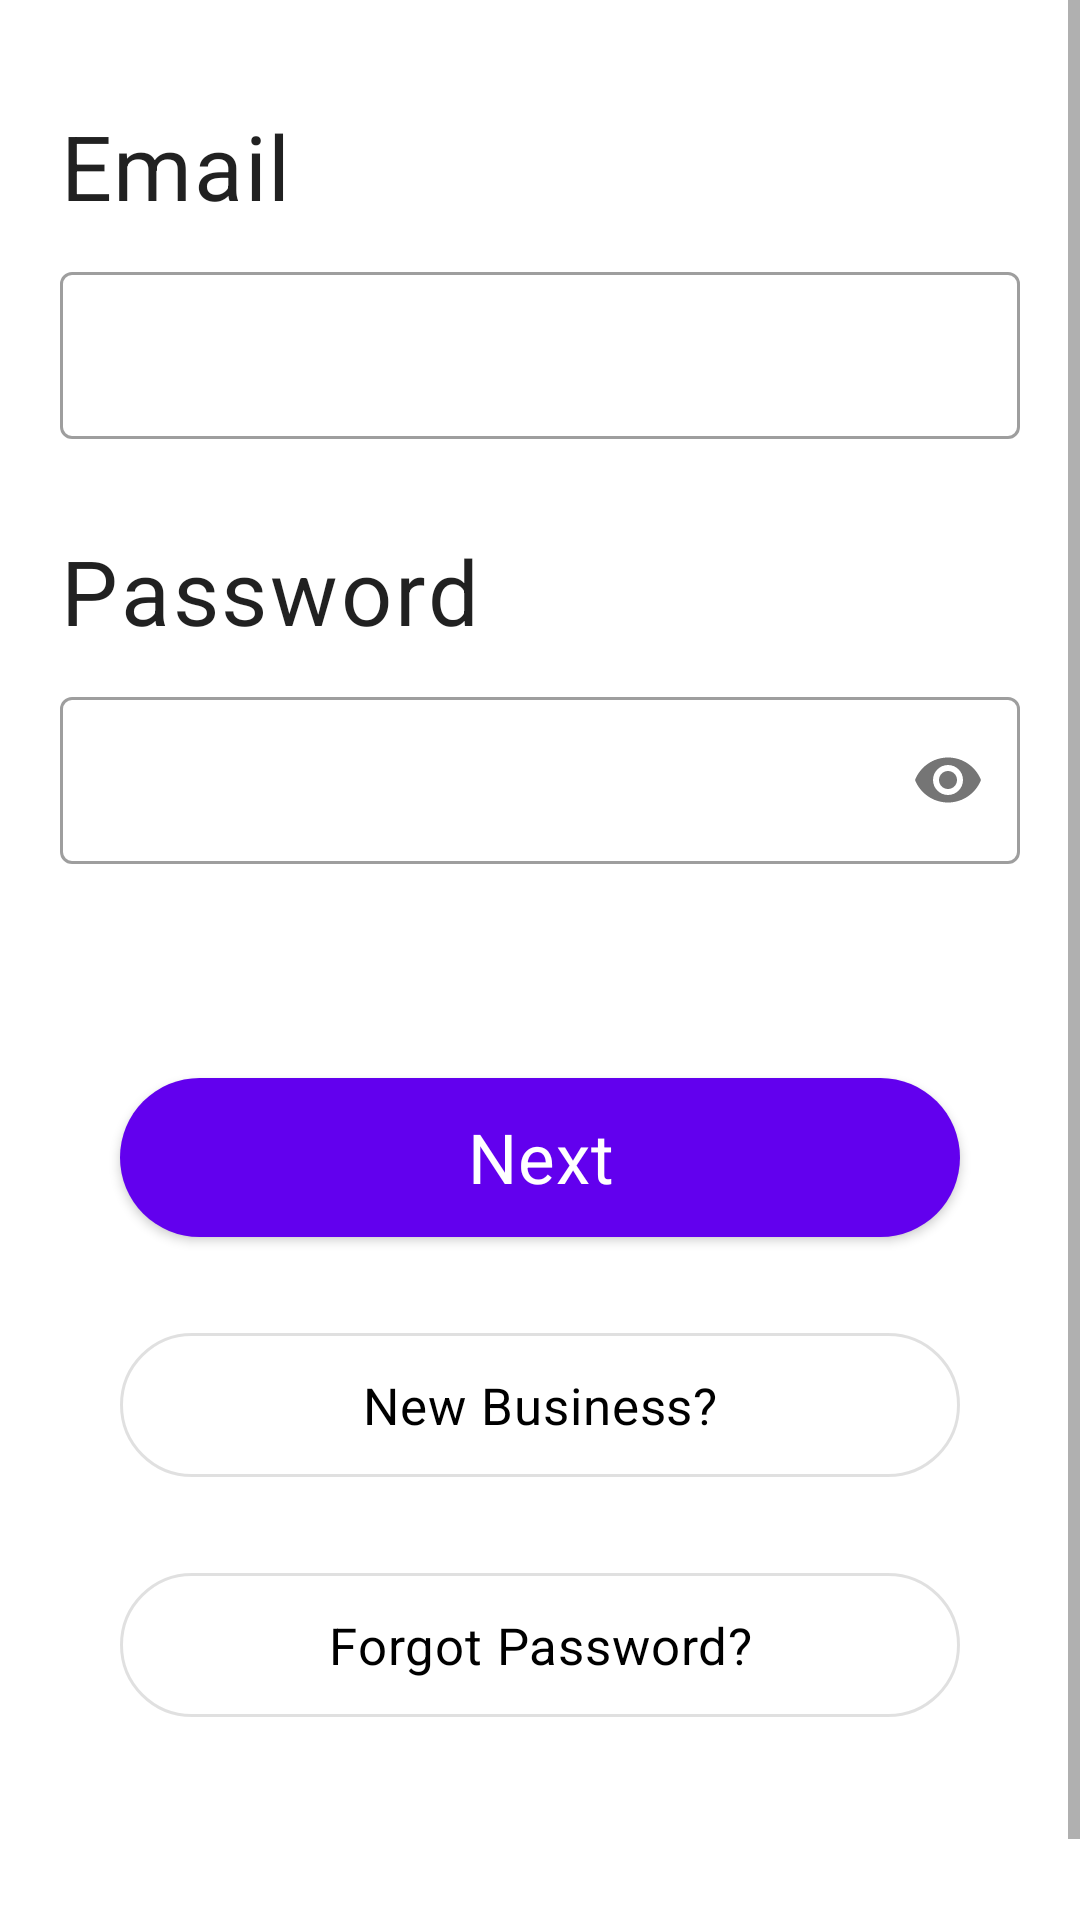

This screen was rendered from an Android layout file. Write that file and the resources it references.
<!-- AndroidManifest.xml: application theme Theme.ShoeShop -->
<!-- res/layout/fragment_login.xml -->
<?xml version="1.0" encoding="utf-8"?>
<ScrollView xmlns:android="http://schemas.android.com/apk/res/android"
    xmlns:app="http://schemas.android.com/apk/res-auto"
    xmlns:tools="http://schemas.android.com/tools"
    android:layout_width="match_parent"
    android:layout_height="match_parent">

    

    <androidx.constraintlayout.widget.ConstraintLayout
        android:layout_width="match_parent"
        android:layout_height="wrap_content">


        <com.google.android.material.textview.MaterialTextView
            android:id="@+id/log_in_email_label"
            android:layout_width="match_parent"
            android:layout_height="wrap_content"
            android:layout_marginLeft="15dp"
            android:layout_marginTop="30dp"
            android:layout_marginRight="15dp"
            android:padding="5dp"
            android:text="Email"
            android:textAppearance="@style/TextAppearance.MaterialComponents.Body2"
            android:textSize="30sp"
            app:layout_constraintBottom_toTopOf="@id/log_in_email_textField"
            app:layout_constraintLeft_toLeftOf="parent"
            app:layout_constraintRight_toRightOf="parent"
            app:layout_constraintTop_toTopOf="parent" />

        <com.google.android.material.textfield.TextInputLayout
            android:id="@+id/log_in_email_textField"
            style="@style/Widget.MaterialComponents.TextInputLayout.OutlinedBox"
            android:layout_width="match_parent"
            android:layout_height="wrap_content"
            android:layout_marginLeft="15dp"
            android:layout_marginRight="15dp"
            android:enabled="true"
            android:padding="5dp"
            app:endIconMode="clear_text"
            app:errorEnabled="true"
            app:layout_constraintBottom_toTopOf="@+id/log_in_password_label"
            app:layout_constraintLeft_toLeftOf="parent"
            app:layout_constraintRight_toRightOf="parent"
            app:layout_constraintTop_toBottomOf="@+id/log_in_email_label">

            <com.google.android.material.textfield.TextInputEditText
                android:layout_width="match_parent"
                android:layout_height="wrap_content"
                android:inputType="textEmailAddress"
                android:lines="1"
                android:imeOptions="flagNoExtractUi"/>
        </com.google.android.material.textfield.TextInputLayout>

        <com.google.android.material.textview.MaterialTextView
            android:id="@+id/log_in_password_label"
            android:layout_width="match_parent"
            android:layout_height="wrap_content"
            android:layout_marginLeft="15dp"
            android:layout_marginRight="15dp"
            android:padding="5dp"
            android:text="Password"
            android:textAppearance="@style/TextAppearance.MaterialComponents.Body1"
            android:textSize="30sp"
            app:layout_constraintBottom_toTopOf="@+id/log_in_password_textField"
            app:layout_constraintLeft_toLeftOf="parent"
            app:layout_constraintRight_toRightOf="parent"
            app:layout_constraintTop_toBottomOf="@+id/log_in_email_textField" />

        <com.google.android.material.textfield.TextInputLayout
            android:id="@+id/log_in_password_textField"
            style="@style/Widget.MaterialComponents.TextInputLayout.OutlinedBox"
            android:layout_width="match_parent"
            android:layout_height="wrap_content"
            android:layout_marginLeft="15dp"
            android:layout_marginRight="15dp"
            android:enabled="true"
            android:padding="5dp"
            app:errorEnabled="true"
            app:layout_constraintBottom_toTopOf="@+id/log_in_next_button"
            app:layout_constraintLeft_toLeftOf="parent"
            app:layout_constraintRight_toRightOf="parent"
            app:layout_constraintTop_toBottomOf="@id/log_in_password_label"
            app:passwordToggleEnabled="true">

            <com.google.android.material.textfield.TextInputEditText
                android:layout_width="match_parent"
                android:layout_height="wrap_content"
                android:inputType="textPassword"
                android:lines="1"
                android:imeOptions="flagNoExtractUi"/>
        </com.google.android.material.textfield.TextInputLayout>

        <com.google.android.material.button.MaterialButton
            android:id="@+id/log_in_next_button"
            android:layout_width="match_parent"
            android:layout_height="65dp"
            android:layout_marginLeft="40dp"
            android:layout_marginTop="40dp"
            android:layout_marginRight="40dp"
            android:padding="5dp"
            android:text="Next"
            android:textAllCaps="false"
            android:textSize="23sp"
            app:cornerRadius="50dp"
            android:textAppearance="@style/TextAppearance.MaterialComponents.Body2"
            app:layout_constraintBottom_toTopOf="@+id/log_in_create_new_business"
            app:layout_constraintLeft_toLeftOf="parent"
            app:layout_constraintRight_toRightOf="parent"
            app:layout_constraintTop_toBottomOf="@id/log_in_password_textField" />

        <com.google.android.material.button.MaterialButton
            android:id="@+id/log_in_create_new_business"
            android:layout_width="match_parent"
            android:layout_height="60dp"
            android:layout_marginLeft="40dp"
            android:layout_marginTop="20dp"
            android:layout_marginRight="40dp"
            android:padding="5dp"
            android:text="New Business?"
            android:textColor="#000"
            android:textAllCaps="false"
            android:textSize="17sp"
            app:cornerRadius="50dp"
            style="?attr/materialButtonOutlinedStyle"
            android:textAppearance="@style/TextAppearance.MaterialComponents.Body2"
            app:layout_constraintBottom_toTopOf="@+id/log_in_forgot_password_button"
            app:layout_constraintLeft_toLeftOf="parent"
            app:layout_constraintRight_toRightOf="parent"
            app:layout_constraintTop_toBottomOf="@+id/log_in_next_button" />


        <com.google.android.material.button.MaterialButton
            android:id="@+id/log_in_forgot_password_button"
            android:layout_width="match_parent"
            android:layout_height="60dp"
            android:layout_marginLeft="40dp"
            android:layout_marginTop="20dp"
            android:layout_marginRight="40dp"
            android:padding="5dp"
            android:text="Forgot Password?"
            android:textColor="#000"
            android:textAllCaps="false"
            android:textSize="17sp"
            app:cornerRadius="50dp"
            style="?attr/materialButtonOutlinedStyle"
            android:textAppearance="@style/TextAppearance.MaterialComponents.Body2"
            app:layout_constraintBottom_toTopOf="@+id/log_in_linear_layout"
            app:layout_constraintLeft_toLeftOf="parent"
            app:layout_constraintRight_toRightOf="parent"
            app:layout_constraintTop_toBottomOf="@+id/log_in_create_new_business" />


        <LinearLayout
            android:id="@+id/log_in_linear_layout"
            android:layout_width="match_parent"
            android:layout_height="match_parent"
            android:layout_marginTop="20dp"
            app:layout_constraintBottom_toBottomOf="parent"
            app:layout_constraintLeft_toLeftOf="parent"
            app:layout_constraintRight_toRightOf="parent"
            app:layout_constraintTop_toBottomOf="@+id/log_in_forgot_password_button">


            <include layout="@layout/layout_create_account_show_progress" />

        </LinearLayout>

    </androidx.constraintlayout.widget.ConstraintLayout>


</ScrollView>
<!-- res/layout/layout_create_account_show_progress.xml (included above) -->
<?xml version="1.0" encoding="utf-8"?>
<LinearLayout xmlns:android="http://schemas.android.com/apk/res/android"
    android:layout_width="match_parent"
    android:layout_height="match_parent"
    android:orientation="vertical"
    android:gravity="center"
    android:id="@+id/layout_show_progress">

    <ProgressBar
        android:id="@+id/create_account_progress_bar"
        android:layout_width="wrap_content"
        android:layout_height="wrap_content"
        android:visibility="gone"/>


    <ImageView
        android:id="@+id/create_account_check_mark_done"
        android:layout_width="70dp"
        android:layout_height="70dp"
        android:layout_centerInParent="true"
        android:visibility="visible"/>


</LinearLayout>
<!-- resources referenced by this layout -->
<resources>
  <style name="Theme.ShoeShop" parent="Theme.MaterialComponents.DayNight.DarkActionBar">
          
          <item name="colorPrimary">@color/purple_500</item>
          <item name="colorPrimaryVariant">@color/purple_700</item>
          <item name="colorOnPrimary">@color/white</item>
          
          <item name="colorSecondary">@color/teal_200</item>
          <item name="colorSecondaryVariant">@color/teal_700</item>
          <item name="colorOnSecondary">@color/black</item>
          
          <item name="android:statusBarColor" tools:targetApi="l">?attr/colorPrimaryVariant</item>
          
      </style>
  <color name="purple_500">#FF6200EE</color>
  <color name="purple_700">#FF3700B3</color>
  <color name="white">#FFFFFFFF</color>
  <color name="teal_200">#FF03DAC5</color>
  <color name="teal_700">#FF018786</color>
  <color name="black">#FF000000</color>
</resources>
